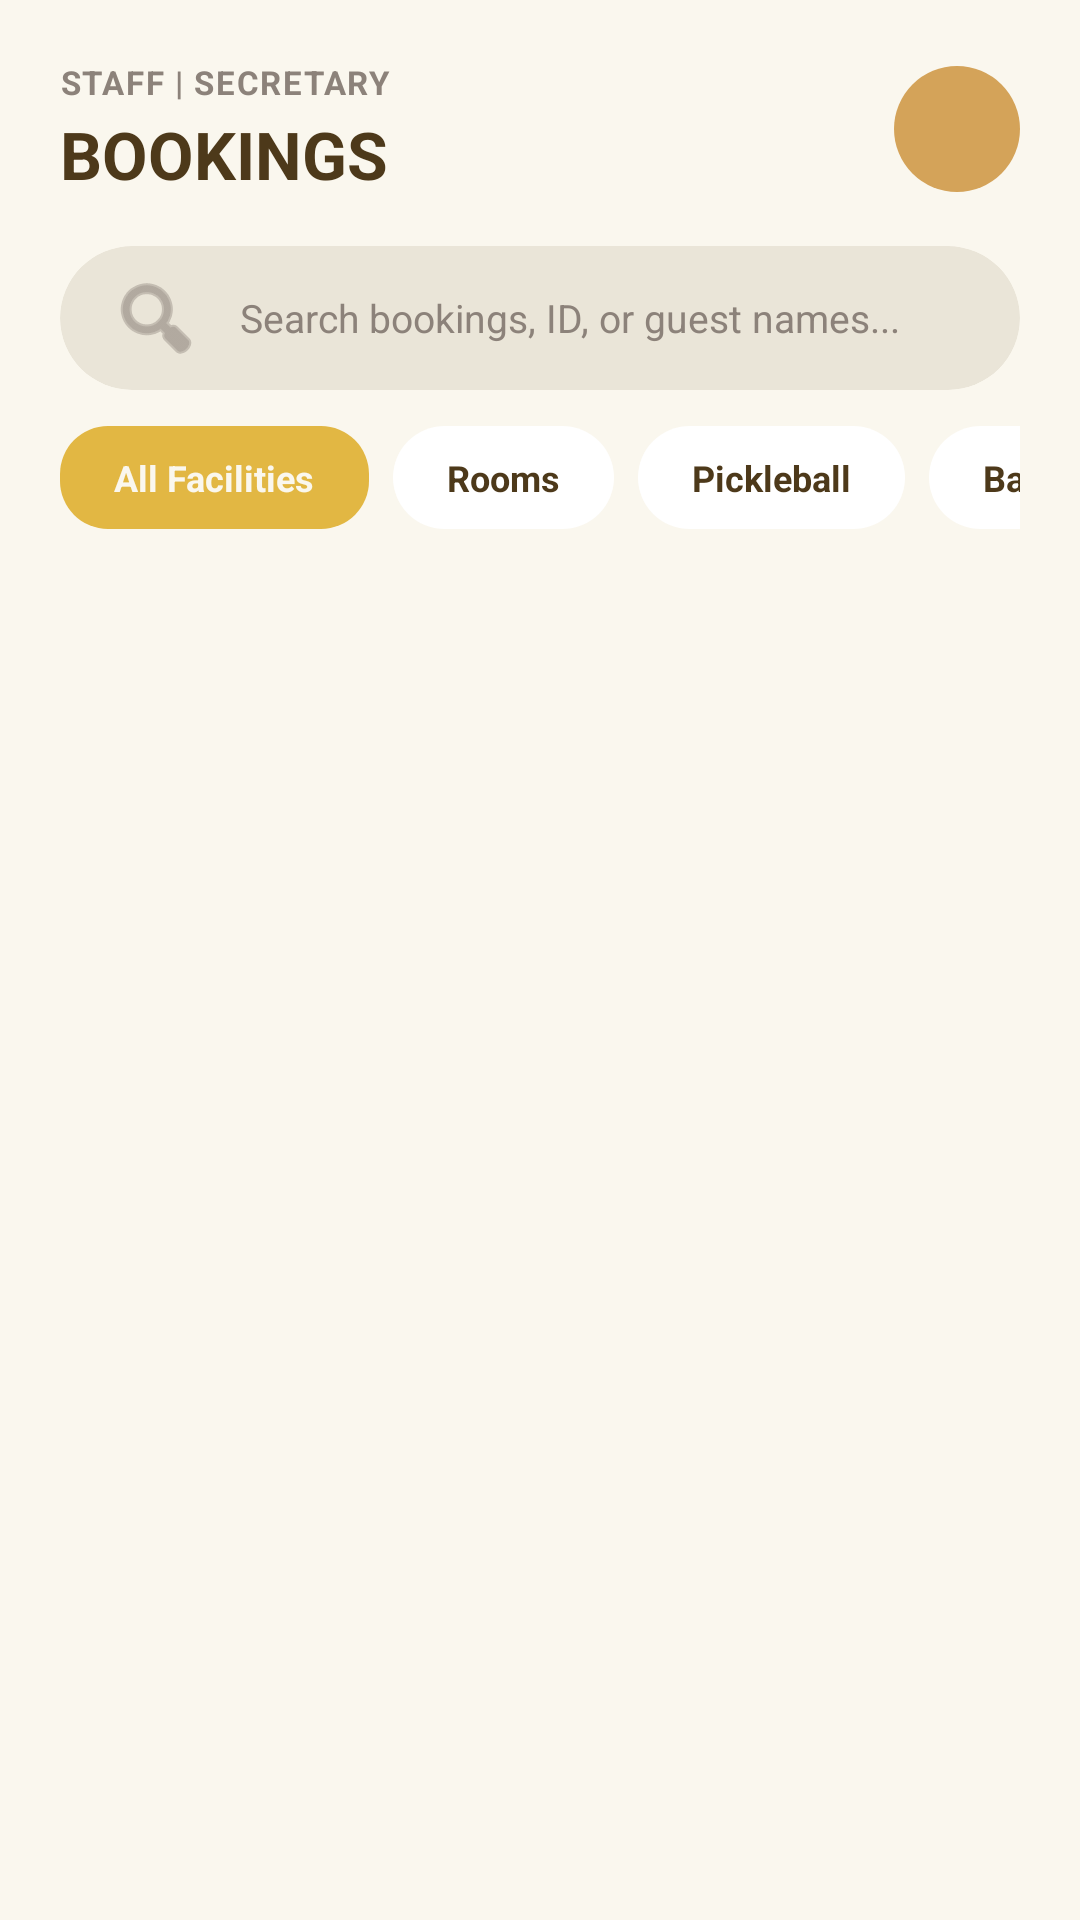

The Android layout XML behind this screen, and the referenced resources:
<!-- AndroidManifest.xml: application theme Theme.CasaVista -->
<!-- res/layout/fragment_admin_bookings.xml -->
﻿<?xml version="1.0" encoding="utf-8"?>
<LinearLayout xmlns:android="http://schemas.android.com/apk/res/android"
    xmlns:app="http://schemas.android.com/apk/res-auto"
    android:layout_width="match_parent"
    android:layout_height="match_parent"
    android:background="@color/bg_main"
    android:orientation="vertical"
    android:padding="20dp">

    
    <RelativeLayout
        android:layout_width="match_parent"
        android:layout_height="wrap_content"
        android:layout_marginBottom="16dp">

        <LinearLayout
            android:layout_width="wrap_content"
            android:layout_height="wrap_content"
            android:layout_alignParentStart="true"
            android:layout_centerVertical="true"
            android:orientation="vertical">

            <TextView
                android:layout_width="wrap_content"
                android:layout_height="wrap_content"
                android:letterSpacing="0.05"
                android:text="STAFF | SECRETARY"
                android:textColor="@color/text_secondary"
                android:textSize="11sp"
                android:textStyle="bold" />

            <TextView
                android:layout_width="wrap_content"
                android:layout_height="wrap_content"
                android:layout_marginTop="2dp"
                android:text="BOOKINGS"
                android:textColor="@color/text_primary"
                android:textSize="22sp"
                android:textStyle="bold" />
        </LinearLayout>

        
        <FrameLayout
            android:id="@+id/cardAdminBookingsAvatar"
            android:layout_width="42dp"
            android:layout_height="42dp"
            android:layout_alignParentEnd="true"
            android:layout_centerVertical="true"
            android:clickable="true"
            android:focusable="true">

            <TextView
                android:id="@+id/tvHeaderInitials"
                android:layout_width="match_parent"
                android:layout_height="match_parent"
                android:background="@drawable/bg_avatar_circle"
                android:gravity="center"
                android:textColor="@color/avatar_text"
                android:textSize="14sp"
                android:textStyle="bold" />

            <com.google.android.material.imageview.ShapeableImageView
                android:id="@+id/imgHeaderAvatar"
                android:layout_width="match_parent"
                android:layout_height="match_parent"
                android:scaleType="centerCrop"
                android:visibility="gone"
                app:shapeAppearanceOverlay="@style/CircleImageView"
                app:strokeColor="@color/accent_gold"
                app:strokeWidth="1.5dp" />
        </FrameLayout>
    </RelativeLayout>

    
    <com.google.android.material.card.MaterialCardView
        android:layout_width="match_parent"
        android:layout_height="48dp"
        android:layout_marginBottom="12dp"
        app:cardBackgroundColor="@color/bg_input"
        app:cardCornerRadius="24dp"
        app:cardElevation="0dp"
        app:strokeWidth="0dp">

        <EditText
            android:id="@+id/etSearchBookings"
            android:layout_width="match_parent"
            android:layout_height="match_parent"
            android:background="@null"
            android:drawableStart="@android:drawable/ic_menu_search"
            android:drawablePadding="12dp"
            android:drawableTint="@color/text_secondary"
            android:hint="Search bookings, ID, or guest names..."
            android:imeOptions="actionSearch"
            android:inputType="text"
            android:paddingHorizontal="16dp"
            android:textColor="@color/text_primary"
            android:textColorHint="@color/text_secondary"
            android:textSize="13sp" />
    </com.google.android.material.card.MaterialCardView>

    
    <HorizontalScrollView
        android:layout_width="match_parent"
        android:layout_height="wrap_content"
        android:layout_marginBottom="8dp"
        android:overScrollMode="never"
        android:scrollbars="none">

        <LinearLayout
            android:layout_width="wrap_content"
            android:layout_height="wrap_content"
            android:orientation="horizontal">

            <TextView
                android:id="@+id/filterAll"
                android:layout_width="wrap_content"
                android:layout_height="wrap_content"
                android:layout_marginEnd="8dp"
                android:background="@drawable/bg_btn_pos"
                android:clickable="true"
                android:focusable="true"
                android:paddingHorizontal="18dp"
                android:paddingVertical="9dp"
                android:text="All Facilities"
                android:textColor="@color/bg_main"
                android:textSize="12sp"
                android:textStyle="bold" />

            <TextView
                android:id="@+id/filterRooms"
                android:layout_width="wrap_content"
                android:layout_height="wrap_content"
                android:layout_marginEnd="8dp"
                android:background="@drawable/bg_white"
                android:backgroundTint="@color/bg_card"
                android:clickable="true"
                android:focusable="true"
                android:paddingHorizontal="18dp"
                android:paddingVertical="9dp"
                android:text="Rooms"
                android:textColor="@color/text_primary"
                android:textSize="12sp"
                android:textStyle="bold" />

            <TextView
                android:id="@+id/filterPickleball"
                android:layout_width="wrap_content"
                android:layout_height="wrap_content"
                android:layout_marginEnd="8dp"
                android:background="@drawable/bg_white"
                android:backgroundTint="@color/bg_card"
                android:clickable="true"
                android:focusable="true"
                android:paddingHorizontal="18dp"
                android:paddingVertical="9dp"
                android:text="Pickleball"
                android:textColor="@color/text_primary"
                android:textSize="12sp"
                android:textStyle="bold" />

            <TextView
                android:id="@+id/filterBasketball"
                android:layout_width="wrap_content"
                android:layout_height="wrap_content"
                android:background="@drawable/bg_white"
                android:backgroundTint="@color/bg_card"
                android:clickable="true"
                android:focusable="true"
                android:paddingHorizontal="18dp"
                android:paddingVertical="9dp"
                android:text="Basketball"
                android:textColor="@color/text_primary"
                android:textSize="12sp"
                android:textStyle="bold" />
        </LinearLayout>
    </HorizontalScrollView>

    
    <androidx.recyclerview.widget.RecyclerView
        android:id="@+id/rvAdminBookings"
        android:layout_width="match_parent"
        android:layout_height="0dp"
        android:layout_weight="1"
        android:clipToPadding="false"
        android:paddingBottom="16dp"
        android:scrollbars="vertical" />

</LinearLayout>
<!-- resources referenced by this layout -->
<resources>
  <color name="accent_gold">#E2B743</color>
  <color name="avatar_text">#FAF7EE</color>
  <color name="bg_card">#FFFFFF</color>
  <color name="bg_input">#EAE5D8</color>
  <color name="bg_main">#FAF7EE</color>
  <color name="text_primary">#4D391A</color>
  <color name="text_secondary">#8C827A</color>
  <!-- drawable bg_avatar_circle (drawable) -->
  <?xml version="1.0" encoding="utf-8"?>
  <shape xmlns:android="http://schemas.android.com/apk/res/android"
      android:shape="oval">
      <solid android:color="#D4A359" />
  </shape>
  <!-- drawable bg_btn_pos (drawable) -->
  <?xml version="1.0" encoding="utf-8"?>
  <shape xmlns:android="http://schemas.android.com/apk/res/android">
      <solid android:color="@color/accent_gold" />
      <corners android:radius="16dp" />
  </shape>
  <!-- drawable bg_white (drawable) -->
  <?xml version="1.0" encoding="utf-8"?>
  <shape xmlns:android="http://schemas.android.com/apk/res/android"
      android:shape="rectangle">
      <solid android:color="#FFFF" />
      <corners android:radius="20dp" />
  </shape>
  <style name="CircleImageView">
          <item name="cornerSize">50%</item>
      </style>
  <style name="Theme.CasaVista" parent="Theme.MaterialComponents.Light.NoActionBar">
          <item name="colorPrimary">@color/button_bg</item>
          <item name="colorPrimaryVariant">@color/primary_dark</item>
          <item name="colorOnPrimary">#FFFFFF</item>
          <item name="android:windowBackground">@color/bg_primary</item>
          <item name="android:statusBarColor">@color/resort_bg</item>
          <item name="android:windowLightStatusBar">true</item>
          <item name="materialButtonStyle">@style/Widget.MaterialComponents.Button.UnelevatedButton</item>
          <item name="materialAlertDialogTheme">@style/MaterialAlertDialogTheme</item>
          <item name="alertDialogTheme">@style/MaterialAlertDialogTheme</item>
      </style>
  <color name="button_bg">#4A3718</color>
  <color name="primary_dark">#4A3718</color>
  <color name="bg_primary">#FAF7EE</color>
  <color name="resort_bg">#FAF7EE</color>
  <style name="MaterialAlertDialogTheme" parent="ThemeOverlay.MaterialComponents.MaterialAlertDialog">
          <item name="shapeAppearanceOverlay">@style/ShapeAppearance.Material3.Corner.Medium</item>
          <item name="colorSurface">@color/card_bg</item>
          <item name="android:background">@color/card_bg</item>
          <item name="colorOnSurface">@color/text_primary</item>
          <item name="colorPrimary">@color/accent_gold</item>
          <item name="colorAccent">@color/accent_gold</item>
      </style>
  <color name="card_bg">#FFFFFF</color>
</resources>
